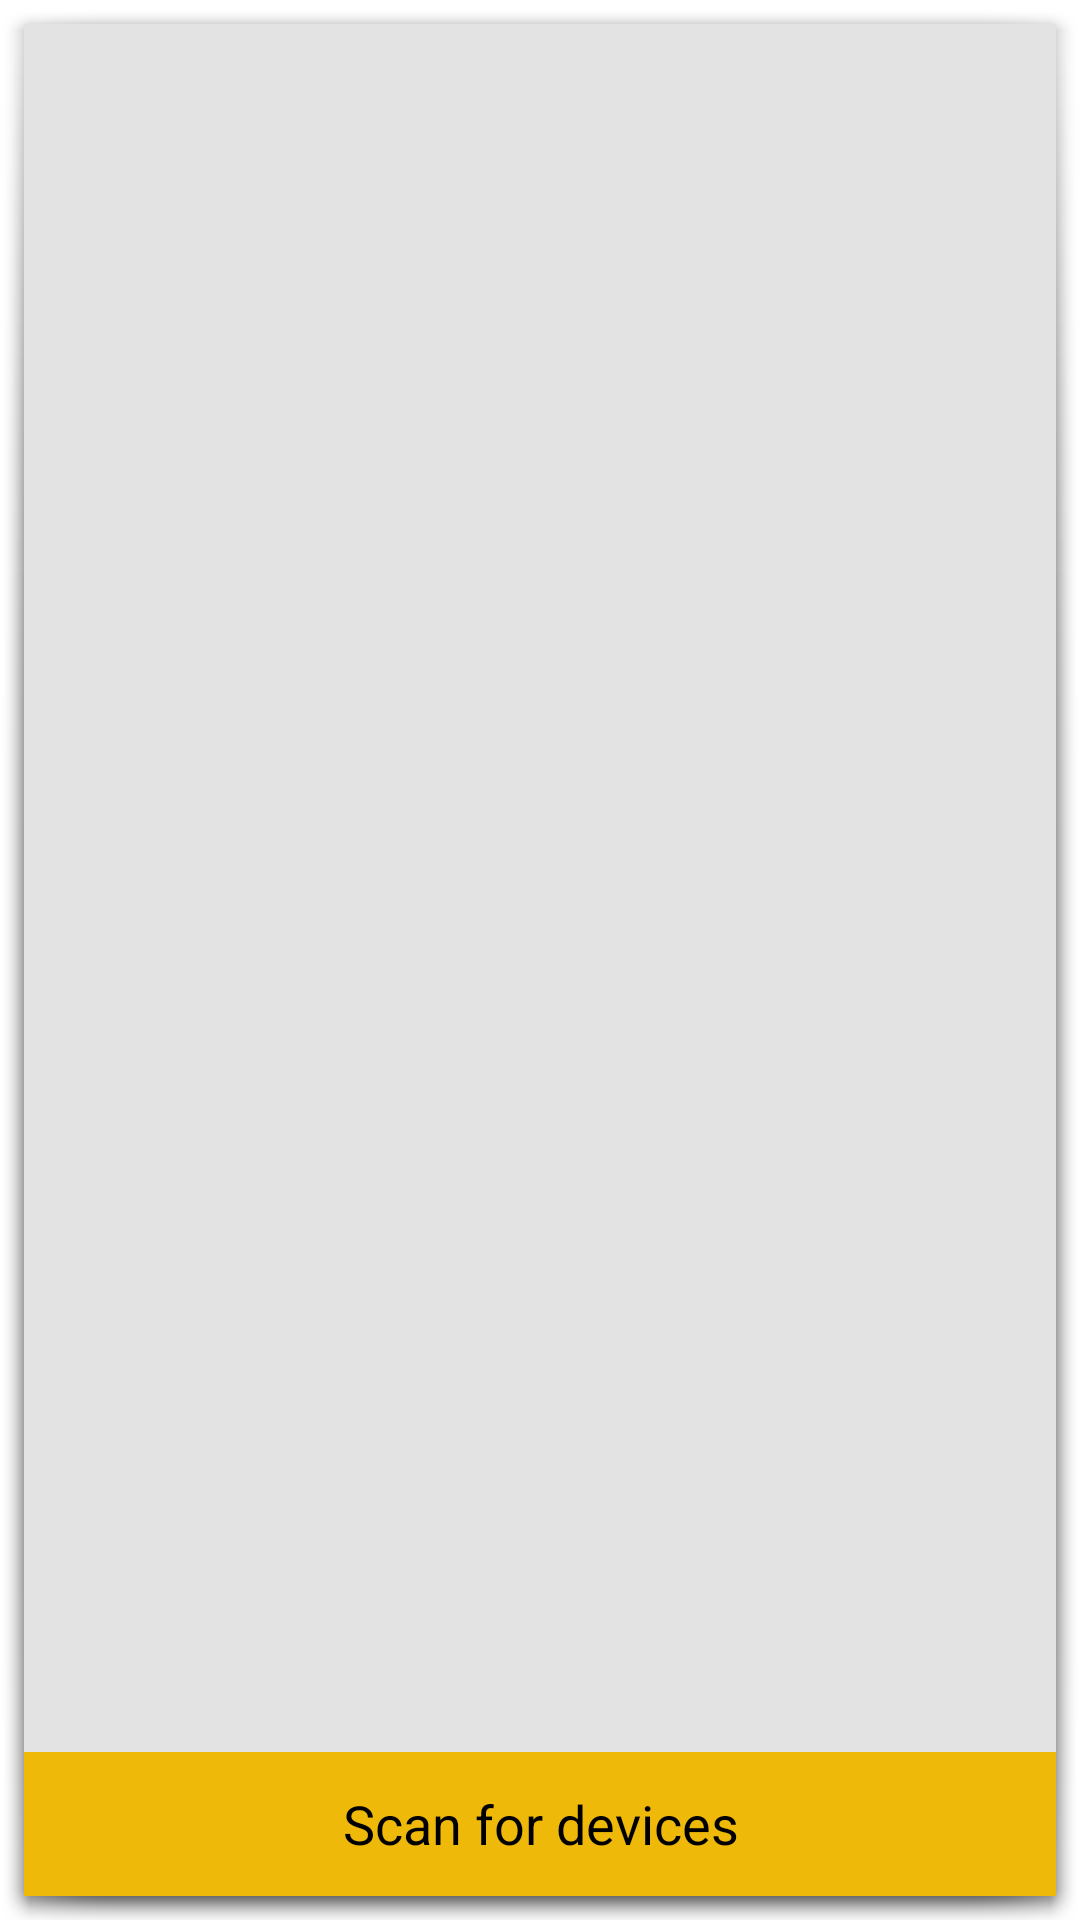

Android layout source for this screen:
<!-- AndroidManifest.xml: activity theme android:Theme.Holo.Light.Dialog -->
<!-- res/layout/activity_device_list.xml -->
<?xml version="1.0" encoding="utf-8"?>
<LinearLayout xmlns:android="http://schemas.android.com/apk/res/android"
              android:layout_width="match_parent"
              android:layout_height="match_parent"
              android:orientation="vertical">

    <TextView
        android:id="@+id/title_paired_devices"
        android:layout_width="match_parent"
        android:layout_height="wrap_content"
        android:background="#4DBAD8"
        android:backgroundTint="#4DBAD8"
        android:paddingLeft="5dp"
        android:text="@string/title_paired_devices"
        android:textColor="#fff"
        android:visibility="gone" />

    <ListView
        android:id="@+id/paired_devices"
        android:layout_width="match_parent"
        android:layout_height="wrap_content"
        android:layout_weight="1"
        android:background="#E3E3E3"
        android:stackFromBottom="true" />

    <TextView
        android:id="@+id/title_new_devices"
        android:layout_width="match_parent"
        android:layout_height="wrap_content"
        android:background="#4DBAD8"
        android:paddingLeft="5dp"
        android:text="@string/title_other_devices"
        android:textColor="#fff"
        android:visibility="gone" />

    <ListView
        android:id="@+id/new_devices"
        android:layout_width="match_parent"
        android:layout_height="wrap_content"
        android:layout_weight="2"
        android:background="#E3E3E3"
        android:stackFromBottom="true" />

    <Button
        android:id="@+id/button_scan"
        android:layout_width="match_parent"
        android:layout_height="wrap_content"
        android:background="#EEB909"
        android:text="@string/button_scan"
        android:textColor="@android:color/black" />
</LinearLayout>
<!-- resources referenced by this layout -->
<resources>
  <string name="button_scan">Scan for devices</string>
  <string name="title_other_devices">Other Available Devices</string>
  <string name="title_paired_devices">Paired Devices</string>
</resources>
